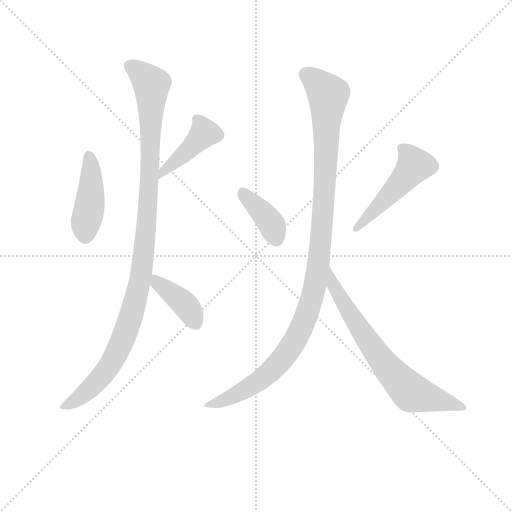
t = 0.00 s
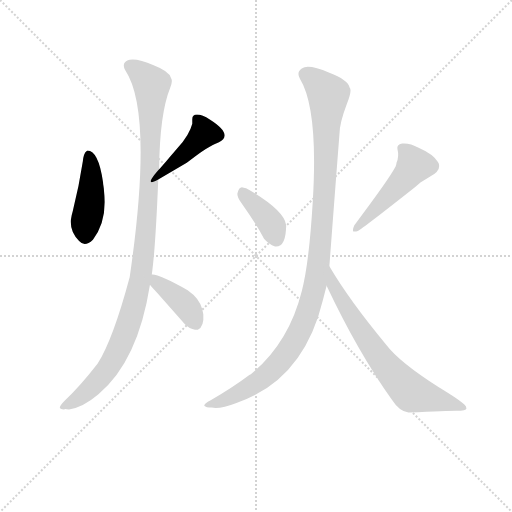
t = 1.28 s
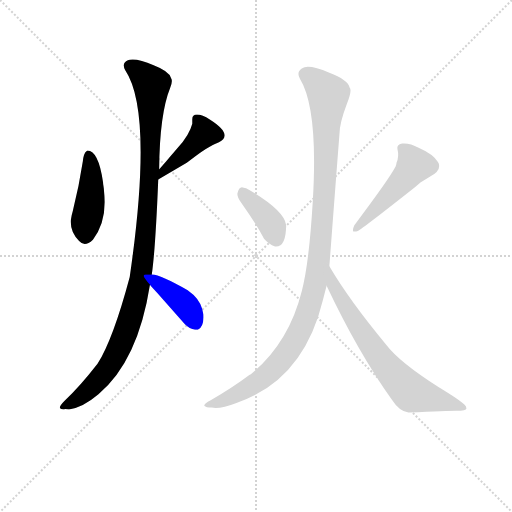
t = 2.57 s
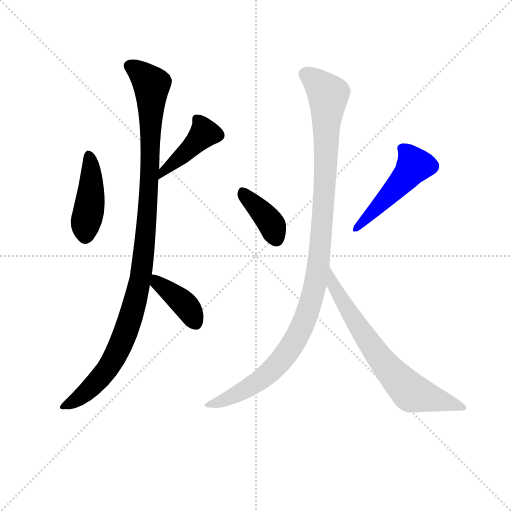
t = 3.85 s
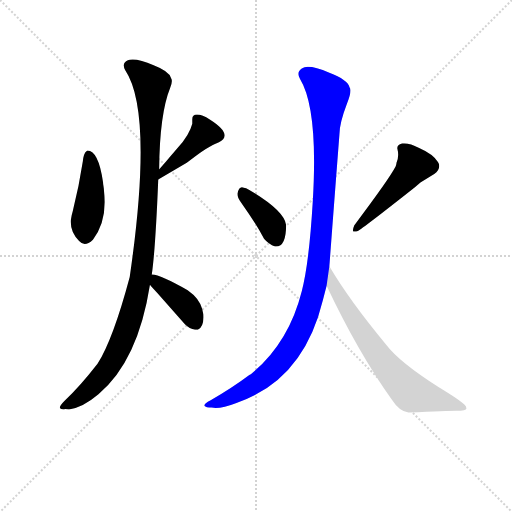
t = 5.13 s
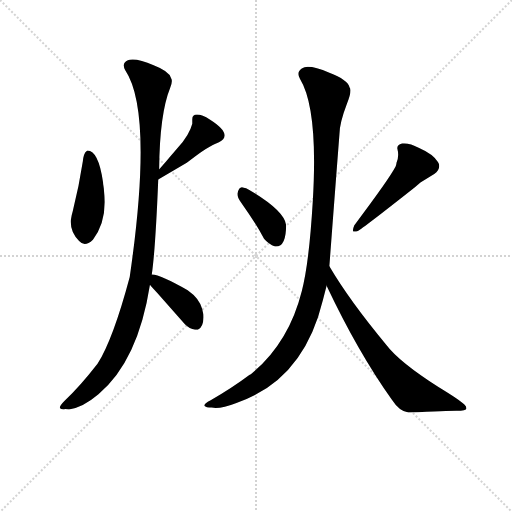
t = 6.42 s

The animated SVG that drew these frames (rendered in a browser with its animation timeline set to each time). Animation: 8 CSS @keyframes rules; one cycle of 6.42 s.

<svg version="1.1" viewBox="0 0 1024 1024" xmlns="http://www.w3.org/2000/svg">
  <g stroke="lightgray" stroke-dasharray="1,1" stroke-width="1" transform="scale(4, 4)">
    <line x1="0" y1="0" x2="256" y2="256"></line>
    <line x1="256" y1="0" x2="0" y2="256"></line>
    <line x1="128" y1="0" x2="128" y2="256"></line>
    <line x1="0" y1="128" x2="256" y2="128"></line>
  </g>
<g transform="scale(0.92, -0.92) translate(60, -900)">
   <style type="text/css">
    @keyframes keyframes0 {
      from {
       stroke: blue;
       stroke-dashoffset: 437;
       stroke-width: 128;
       }
       59% {
       animation-timing-function: step-end;
       stroke: blue;
       stroke-dashoffset: 0;
       stroke-width: 128;
       }
       to {
       stroke: black;
       stroke-width: 1024;
       }
       }
       #make-me-a-hanzi-animation-0 {
         animation: keyframes0 0.605632s both;
         animation-delay: 0.000000s;
         animation-timing-function: linear;
       }
    @keyframes keyframes1 {
      from {
       stroke: blue;
       stroke-dashoffset: 422;
       stroke-width: 128;
       }
       58% {
       animation-timing-function: step-end;
       stroke: blue;
       stroke-dashoffset: 0;
       stroke-width: 128;
       }
       to {
       stroke: black;
       stroke-width: 1024;
       }
       }
       #make-me-a-hanzi-animation-1 {
         animation: keyframes1 0.593424s both;
         animation-delay: 0.605632s;
         animation-timing-function: linear;
       }
    @keyframes keyframes2 {
      from {
       stroke: blue;
       stroke-dashoffset: 1082;
       stroke-width: 128;
       }
       78% {
       animation-timing-function: step-end;
       stroke: blue;
       stroke-dashoffset: 0;
       stroke-width: 128;
       }
       to {
       stroke: black;
       stroke-width: 1024;
       }
       }
       #make-me-a-hanzi-animation-2 {
         animation: keyframes2 1.130534s both;
         animation-delay: 1.199056s;
         animation-timing-function: linear;
       }
    @keyframes keyframes3 {
      from {
       stroke: blue;
       stroke-dashoffset: 397;
       stroke-width: 128;
       }
       56% {
       animation-timing-function: step-end;
       stroke: blue;
       stroke-dashoffset: 0;
       stroke-width: 128;
       }
       to {
       stroke: black;
       stroke-width: 1024;
       }
       }
       #make-me-a-hanzi-animation-3 {
         animation: keyframes3 0.573079s both;
         animation-delay: 2.329590s;
         animation-timing-function: linear;
       }
    @keyframes keyframes4 {
      from {
       stroke: blue;
       stroke-dashoffset: 382;
       stroke-width: 128;
       }
       55% {
       animation-timing-function: step-end;
       stroke: blue;
       stroke-dashoffset: 0;
       stroke-width: 128;
       }
       to {
       stroke: black;
       stroke-width: 1024;
       }
       }
       #make-me-a-hanzi-animation-4 {
         animation: keyframes4 0.560872s both;
         animation-delay: 2.902669s;
         animation-timing-function: linear;
       }
    @keyframes keyframes5 {
      from {
       stroke: blue;
       stroke-dashoffset: 483;
       stroke-width: 128;
       }
       61% {
       animation-timing-function: step-end;
       stroke: blue;
       stroke-dashoffset: 0;
       stroke-width: 128;
       }
       to {
       stroke: black;
       stroke-width: 1024;
       }
       }
       #make-me-a-hanzi-animation-5 {
         animation: keyframes5 0.643066s both;
         animation-delay: 3.463542s;
         animation-timing-function: linear;
       }
    @keyframes keyframes6 {
      from {
       stroke: blue;
       stroke-dashoffset: 1113;
       stroke-width: 128;
       }
       78% {
       animation-timing-function: step-end;
       stroke: blue;
       stroke-dashoffset: 0;
       stroke-width: 128;
       }
       to {
       stroke: black;
       stroke-width: 1024;
       }
       }
       #make-me-a-hanzi-animation-6 {
         animation: keyframes6 1.155762s both;
         animation-delay: 4.106608s;
         animation-timing-function: linear;
       }
    @keyframes keyframes7 {
      from {
       stroke: blue;
       stroke-dashoffset: 699;
       stroke-width: 128;
       }
       69% {
       animation-timing-function: step-end;
       stroke: blue;
       stroke-dashoffset: 0;
       stroke-width: 128;
       }
       to {
       stroke: black;
       stroke-width: 1024;
       }
       }
       #make-me-a-hanzi-animation-7 {
         animation: keyframes7 0.818848s both;
         animation-delay: 5.262370s;
         animation-timing-function: linear;
       }
</style>
<path d="M 98.0 440.0 Q 96.0 434.0 94.0 422.0 Q 92.0 396.0 112.0 376.0 Q 124.0 362.0 142.0 379.0 Q 174.0 421.0 166.0 486.0 Q 166.0 489.0 165.0 495.0 Q 164.0 501.0 164.0 504.0 Q 154.0 573.0 130.0 573.0 L 128.0 571.0 Q 122.0 567.0 120.0 549.0 Q 112.0 496.0 98.0 440.0 Z" fill="lightgray"></path> 
<path d="M 284.0 510.0 L 346.0 546.0 Q 392.0 583.0 416.0 591.0 Q 448.0 607.0 396.0 640.0 Q 380.0 651.0 368.0 651.0 Q 358.0 651.0 358.0 641.0 L 358.0 631.0 Q 352.0 607.0 326.0 578.0 Q 314.0 564.0 301.0 549.0 Q 288.0 534.0 286.0 532.0 C 266.0 510.0 258.0 495.0 284.0 510.0 Z" fill="lightgray"></path> 
<path d="M 286.0 532.0 Q 287.0 652.0 310.0 709.0 Q 316.0 724.0 312.0 730.0 Q 308.0 745.0 274.0 758.0 Q 240.0 773.0 222.0 770.0 Q 220.0 769.0 218.0 769.0 Q 204.0 763.0 212.0 748.0 Q 274.0 656.0 222.0 298.0 Q 186.0 163.0 152.0 109.0 Q 114.0 60.0 80.0 28.0 Q 70.0 18.0 70.0 13.0 Q 72.0 10.0 78.0 10.0 Q 82.0 10.0 82.0 11.0 Q 84.0 10.0 90.0 10.0 Q 120.0 14.0 154.0 43.0 Q 240.0 115.0 266.0 281.0 L 270.0 303.0 Q 278.0 360.0 284.0 510.0 L 286.0 532.0 Z" fill="lightgray"></path> 
<path d="M 266.0 281.0 Q 270.0 276.0 282.0 263.0 L 342.0 195.0 Q 352.0 185.0 364.0 183.0 L 370.0 183.0 Q 384.0 190.0 382.0 217.0 Q 381.0 221.0 380.0 226.0 Q 380.0 231.0 380.0 227.0 Q 374.0 251.0 348.0 269.0 Q 284.0 305.0 270.0 303.0 C 247.0 304.0 247.0 304.0 266.0 281.0 Z" fill="lightgray"></path> 
<path d="M 514.0 381.0 Q 524.0 369.0 538.0 364.0 L 540.0 364.0 Q 562.0 364.0 562.0 411.0 Q 558.0 442.0 482.0 487.0 Q 474.0 492.0 470.0 492.0 Q 460.0 497.0 456.0 479.0 Q 456.0 471.0 464.0 460.0 Q 496.0 415.0 514.0 381.0 Z" fill="lightgray"></path> 
<path d="M 710.0 410.0 Q 706.0 400.0 708.0 397.0 Q 712.0 396.0 718.0 398.0 Q 728.0 403.0 842.0 493.0 L 854.0 503.0 L 884.0 522.0 Q 898.0 532.0 894.0 544.0 L 892.0 548.0 Q 882.0 565.0 850.0 579.0 Q 830.0 590.0 814.0 588.0 Q 802.0 585.0 804.0 576.0 Q 808.0 560.0 802.0 546.0 Q 802.0 544.0 800.0 538.0 Q 786.0 511.0 710.0 410.0 Z" fill="lightgray"></path> 
<path d="M 656.0 321.0 Q 666.0 454.0 678.0 609.0 Q 678.0 632.0 694.0 674.0 Q 706.0 704.0 700.0 710.0 Q 696.0 727.0 656.0 742.0 Q 618.0 758.0 602.0 754.0 L 596.0 751.0 Q 584.0 743.0 592.0 729.0 Q 632.0 664.0 620.0 463.0 Q 612.0 328.0 596.0 267.0 Q 568.0 155.0 486.0 87.0 Q 486.0 86.0 484.0 86.0 L 482.0 85.0 Q 446.0 58.0 398.0 30.0 Q 384.0 23.0 384.0 18.0 Q 388.0 14.0 400.0 14.0 Q 418.0 10.0 454.0 24.0 Q 600.0 74.0 642.0 248.0 L 650.0 279.0 L 656.0 321.0 Z" fill="lightgray"></path> 
<path d="M 650.0 279.0 Q 718.0 135.0 792.0 31.0 Q 808.0 6.0 828.0 3.0 Q 914.0 7.0 932.0 7.0 Q 954.0 7.0 954.0 12.0 Q 954.0 16.0 950.0 20.0 Q 940.0 30.0 894.0 58.0 Q 808.0 113.0 780.0 150.0 Q 700.0 246.0 656.0 321.0 C 641.0 347.0 637.0 306.0 650.0 279.0 Z" fill="lightgray"></path> 
      <clipPath id="make-me-a-hanzi-clip-0">
      <path d="M 98.0 440.0 Q 96.0 434.0 94.0 422.0 Q 92.0 396.0 112.0 376.0 Q 124.0 362.0 142.0 379.0 Q 174.0 421.0 166.0 486.0 Q 166.0 489.0 165.0 495.0 Q 164.0 501.0 164.0 504.0 Q 154.0 573.0 130.0 573.0 L 128.0 571.0 Q 122.0 567.0 120.0 549.0 Q 112.0 496.0 98.0 440.0 Z" fill="lightgray"></path>
      </clipPath>
      <path clip-path="url(#make-me-a-hanzi-clip-0)" d="M 133.0 568.0 L 140.0 512.0 L 126.0 388.0 " fill="none" id="make-me-a-hanzi-animation-0" stroke-dasharray="309 618" stroke-linecap="round"></path>

      <clipPath id="make-me-a-hanzi-clip-1">
      <path d="M 284.0 510.0 L 346.0 546.0 Q 392.0 583.0 416.0 591.0 Q 448.0 607.0 396.0 640.0 Q 380.0 651.0 368.0 651.0 Q 358.0 651.0 358.0 641.0 L 358.0 631.0 Q 352.0 607.0 326.0 578.0 Q 314.0 564.0 301.0 549.0 Q 288.0 534.0 286.0 532.0 C 266.0 510.0 258.0 495.0 284.0 510.0 Z" fill="lightgray"></path>
      </clipPath>
      <path clip-path="url(#make-me-a-hanzi-clip-1)" d="M 413.0 606.0 L 384.0 611.0 L 342.0 566.0 L 293.0 526.0 L 289.0 515.0 " fill="none" id="make-me-a-hanzi-animation-1" stroke-dasharray="294 588" stroke-linecap="round"></path>

      <clipPath id="make-me-a-hanzi-clip-2">
      <path d="M 286.0 532.0 Q 287.0 652.0 310.0 709.0 Q 316.0 724.0 312.0 730.0 Q 308.0 745.0 274.0 758.0 Q 240.0 773.0 222.0 770.0 Q 220.0 769.0 218.0 769.0 Q 204.0 763.0 212.0 748.0 Q 274.0 656.0 222.0 298.0 Q 186.0 163.0 152.0 109.0 Q 114.0 60.0 80.0 28.0 Q 70.0 18.0 70.0 13.0 Q 72.0 10.0 78.0 10.0 Q 82.0 10.0 82.0 11.0 Q 84.0 10.0 90.0 10.0 Q 120.0 14.0 154.0 43.0 Q 240.0 115.0 266.0 281.0 L 270.0 303.0 Q 278.0 360.0 284.0 510.0 L 286.0 532.0 Z" fill="lightgray"></path>
      </clipPath>
      <path clip-path="url(#make-me-a-hanzi-clip-2)" d="M 222.0 757.0 L 255.0 733.0 L 269.0 714.0 L 264.0 478.0 L 242.0 275.0 L 202.0 149.0 L 169.0 91.0 L 113.0 35.0 L 75.0 15.0 " fill="none" id="make-me-a-hanzi-animation-2" stroke-dasharray="954 1908" stroke-linecap="round"></path>

      <clipPath id="make-me-a-hanzi-clip-3">
      <path d="M 266.0 281.0 Q 270.0 276.0 282.0 263.0 L 342.0 195.0 Q 352.0 185.0 364.0 183.0 L 370.0 183.0 Q 384.0 190.0 382.0 217.0 Q 381.0 221.0 380.0 226.0 Q 380.0 231.0 380.0 227.0 Q 374.0 251.0 348.0 269.0 Q 284.0 305.0 270.0 303.0 C 247.0 304.0 247.0 304.0 266.0 281.0 Z" fill="lightgray"></path>
      </clipPath>
      <path clip-path="url(#make-me-a-hanzi-clip-3)" d="M 273.0 297.0 L 344.0 236.0 L 367.0 194.0 " fill="none" id="make-me-a-hanzi-animation-3" stroke-dasharray="269 538" stroke-linecap="round"></path>

      <clipPath id="make-me-a-hanzi-clip-4">
      <path d="M 514.0 381.0 Q 524.0 369.0 538.0 364.0 L 540.0 364.0 Q 562.0 364.0 562.0 411.0 Q 558.0 442.0 482.0 487.0 Q 474.0 492.0 470.0 492.0 Q 460.0 497.0 456.0 479.0 Q 456.0 471.0 464.0 460.0 Q 496.0 415.0 514.0 381.0 Z" fill="lightgray"></path>
      </clipPath>
      <path clip-path="url(#make-me-a-hanzi-clip-4)" d="M 467.0 482.0 L 527.0 417.0 L 540.0 382.0 " fill="none" id="make-me-a-hanzi-animation-4" stroke-dasharray="254 508" stroke-linecap="round"></path>

      <clipPath id="make-me-a-hanzi-clip-5">
      <path d="M 710.0 410.0 Q 706.0 400.0 708.0 397.0 Q 712.0 396.0 718.0 398.0 Q 728.0 403.0 842.0 493.0 L 854.0 503.0 L 884.0 522.0 Q 898.0 532.0 894.0 544.0 L 892.0 548.0 Q 882.0 565.0 850.0 579.0 Q 830.0 590.0 814.0 588.0 Q 802.0 585.0 804.0 576.0 Q 808.0 560.0 802.0 546.0 Q 802.0 544.0 800.0 538.0 Q 786.0 511.0 710.0 410.0 Z" fill="lightgray"></path>
      </clipPath>
      <path clip-path="url(#make-me-a-hanzi-clip-5)" d="M 819.0 573.0 L 833.0 558.0 L 839.0 538.0 L 780.0 468.0 L 712.0 403.0 " fill="none" id="make-me-a-hanzi-animation-5" stroke-dasharray="355 710" stroke-linecap="round"></path>

      <clipPath id="make-me-a-hanzi-clip-6">
      <path d="M 656.0 321.0 Q 666.0 454.0 678.0 609.0 Q 678.0 632.0 694.0 674.0 Q 706.0 704.0 700.0 710.0 Q 696.0 727.0 656.0 742.0 Q 618.0 758.0 602.0 754.0 L 596.0 751.0 Q 584.0 743.0 592.0 729.0 Q 632.0 664.0 620.0 463.0 Q 612.0 328.0 596.0 267.0 Q 568.0 155.0 486.0 87.0 Q 486.0 86.0 484.0 86.0 L 482.0 85.0 Q 446.0 58.0 398.0 30.0 Q 384.0 23.0 384.0 18.0 Q 388.0 14.0 400.0 14.0 Q 418.0 10.0 454.0 24.0 Q 600.0 74.0 642.0 248.0 L 650.0 279.0 L 656.0 321.0 Z" fill="lightgray"></path>
      </clipPath>
      <path clip-path="url(#make-me-a-hanzi-clip-6)" d="M 603.0 738.0 L 624.0 726.0 L 654.0 694.0 L 637.0 373.0 L 612.0 228.0 L 587.0 169.0 L 537.0 100.0 L 505.0 73.0 L 453.0 43.0 L 388.0 19.0 " fill="none" id="make-me-a-hanzi-animation-6" stroke-dasharray="985 1970" stroke-linecap="round"></path>

      <clipPath id="make-me-a-hanzi-clip-7">
      <path d="M 650.0 279.0 Q 718.0 135.0 792.0 31.0 Q 808.0 6.0 828.0 3.0 Q 914.0 7.0 932.0 7.0 Q 954.0 7.0 954.0 12.0 Q 954.0 16.0 950.0 20.0 Q 940.0 30.0 894.0 58.0 Q 808.0 113.0 780.0 150.0 Q 700.0 246.0 656.0 321.0 C 641.0 347.0 637.0 306.0 650.0 279.0 Z" fill="lightgray"></path>
      </clipPath>
      <path clip-path="url(#make-me-a-hanzi-clip-7)" d="M 656.0 314.0 L 666.0 277.0 L 692.0 232.0 L 763.0 126.0 L 810.0 70.0 L 838.0 44.0 L 948.0 14.0 " fill="none" id="make-me-a-hanzi-animation-7" stroke-dasharray="571 1142" stroke-linecap="round"></path>

</g>
</svg>
